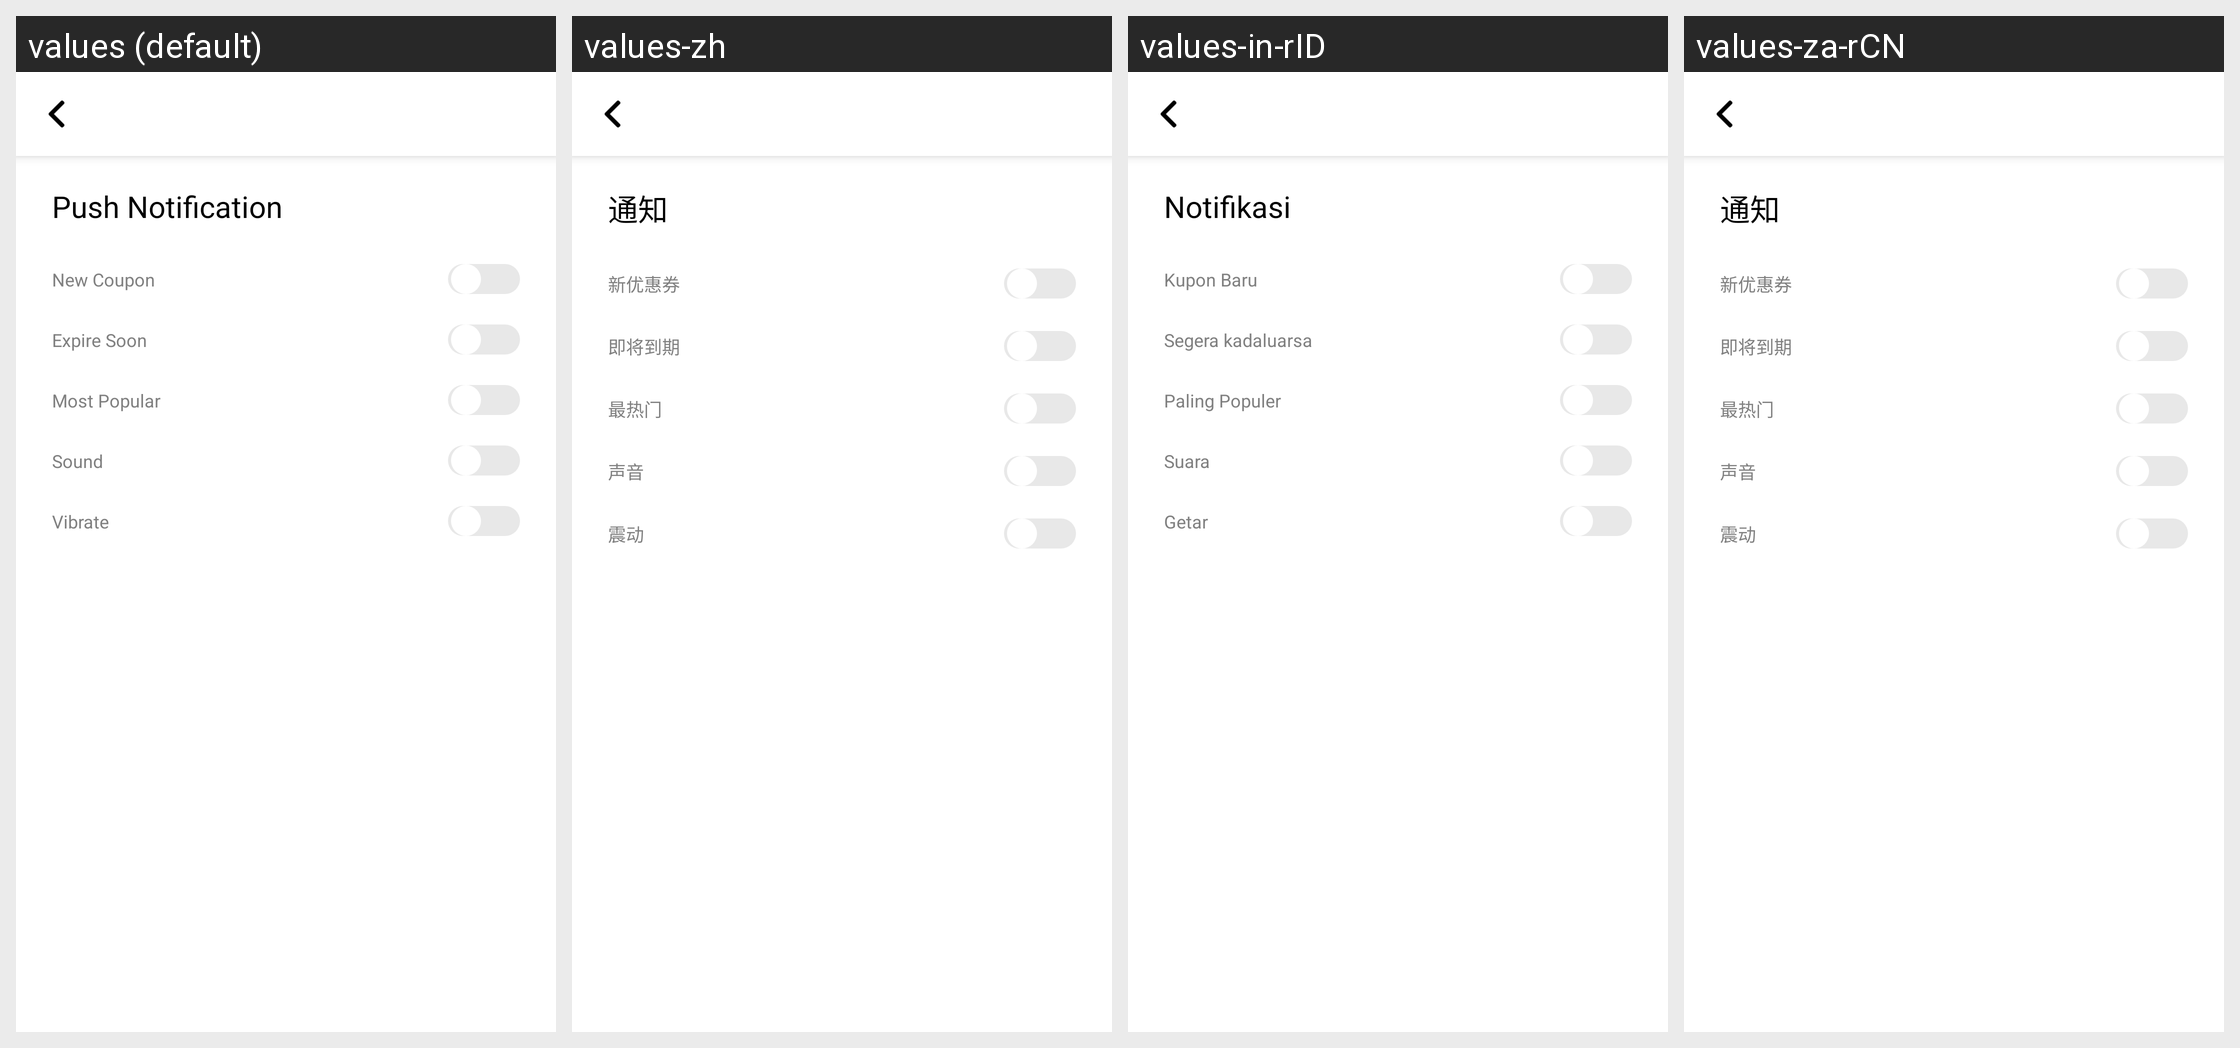

This grid shows one Android layout under several languages. Give, for every string resource on the screen, its name, the default text and each shown locale's text.
Android screen res/layout/activity_setting.xml rendered under 4 locales, left to right: values (default), values-zh, values-in-rID, values-za-rCN. Device: Nexus 5 (rendered at 1080×1920; each locale shown at half size, 540×960, under a caption strip naming it); theme AppTheme.
Strings drawn on this screen, with the default value and each locale's value (text and hints the layout hard-codes, and strings that could not be matched under every locale, appear in the picture but are not listed):

push_notification_title
  values: Push Notification
  values-zh: 通知
  values-in-rID: Notifikasi
  values-za-rCN: 通知

push_new_coupon
  values: New Coupon
  values-zh: 新优惠券
  values-in-rID: Kupon Baru
  values-za-rCN: 新优惠券

push_expire_soon
  values: Expire Soon
  values-zh: 即将到期
  values-in-rID: Segera kadaluarsa
  values-za-rCN: 即将到期

push_most_popular
  values: Most Popular
  values-zh: 最热门
  values-in-rID: Paling Populer
  values-za-rCN: 最热门

push_sound
  values: Sound
  values-zh: 声音
  values-in-rID: Suara
  values-za-rCN: 声音

push_vibrate
  values: Vibrate
  values-zh: 震动
  values-in-rID: Getar
  values-za-rCN: 震动
